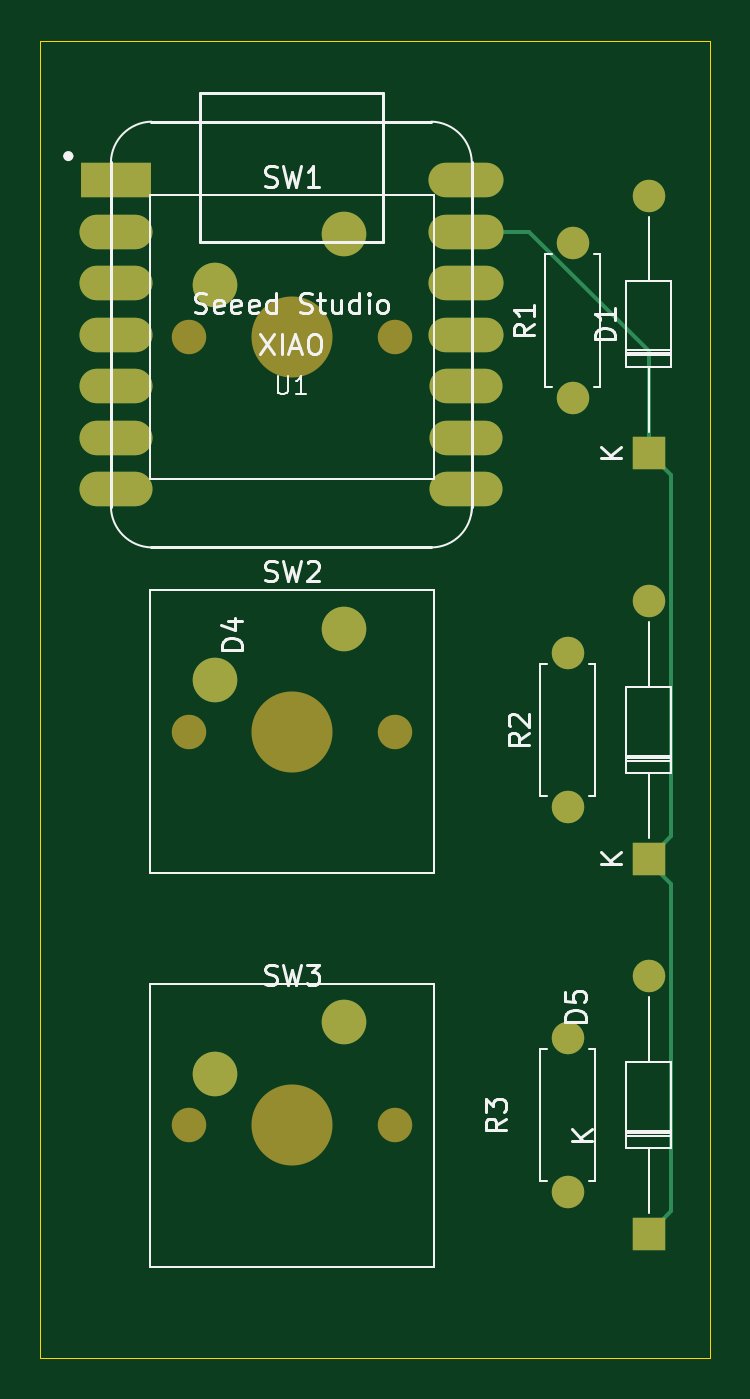
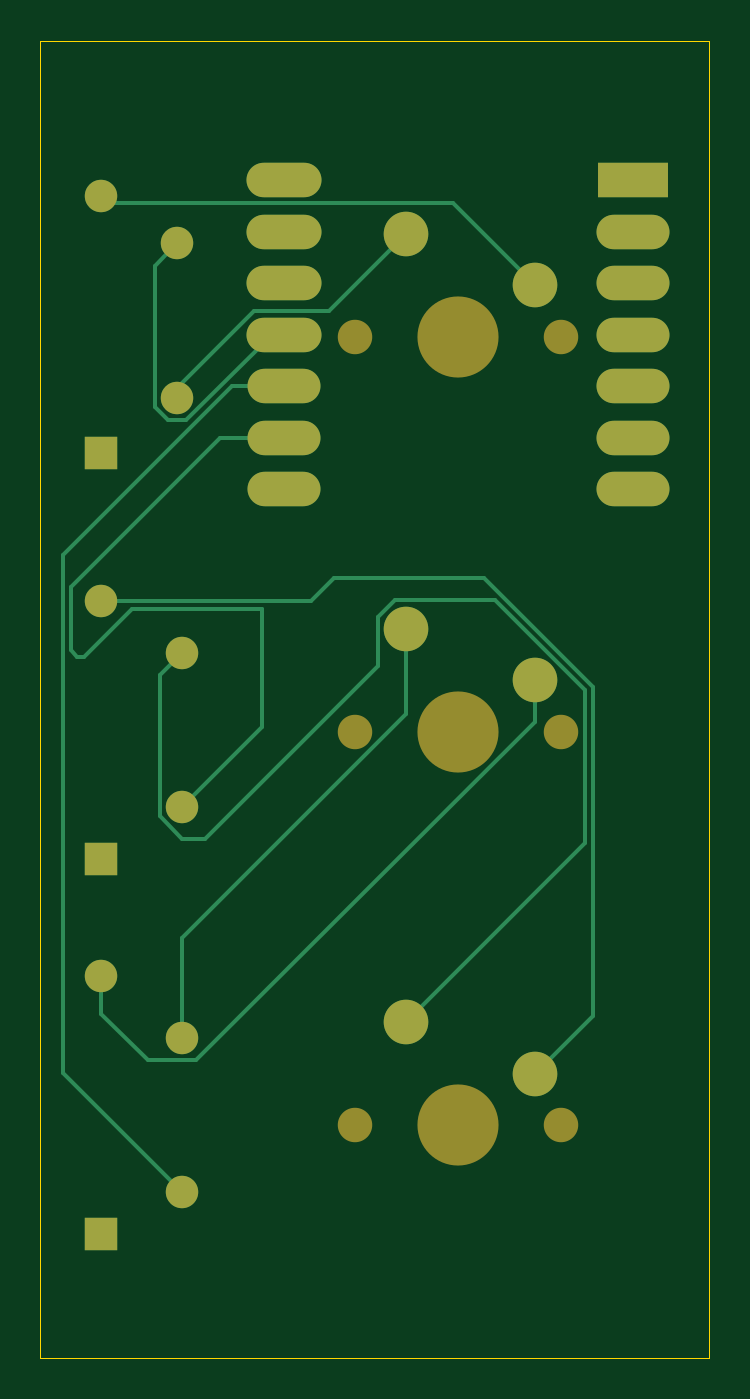
Circuit board: 9 layer files. Board 33.0 x 65.0 mm.
- bottom_copper: Hackpad-B_Cu.gbr (6508 bytes)
- bottom_mask: Hackpad-B_Mask.gbr (2104 bytes)
- paste: Hackpad-B_Paste.gbr (465 bytes)
- bottom_silk: Hackpad-B_Silkscreen.gbr (466 bytes)
- outline: Hackpad-Edge_Cuts.gbr (630 bytes)
- top_copper: Hackpad-F_Cu.gbr (4090 bytes)
- top_mask: Hackpad-F_Mask.gbr (2104 bytes)
- paste: Hackpad-F_Paste.gbr (465 bytes)
- top_silk: Hackpad-F_Silkscreen.gbr (25572 bytes)

=== bottom_copper: Hackpad-B_Cu.gbr (6508 bytes, source omitted) ===
=== bottom_mask: Hackpad-B_Mask.gbr ===
%TF.GenerationSoftware,KiCad,Pcbnew,8.0.6*%
%TF.CreationDate,2024-10-22T22:58:12-04:00*%
%TF.ProjectId,Hackpad,4861636b-7061-4642-9e6b-696361645f70,rev?*%
%TF.SameCoordinates,Original*%
%TF.FileFunction,Soldermask,Bot*%
%TF.FilePolarity,Negative*%
%FSLAX46Y46*%
G04 Gerber Fmt 4.6, Leading zero omitted, Abs format (unit mm)*
G04 Created by KiCad (PCBNEW 8.0.6) date 2024-10-22 22:58:12*
%MOMM*%
%LPD*%
G01*
G04 APERTURE LIST*
%ADD10R,3.500000X1.700000*%
%ADD11O,3.600000X1.700000*%
%ADD12O,3.700000X1.700000*%
%ADD13C,1.700000*%
%ADD14C,4.000000*%
%ADD15C,2.200000*%
%ADD16O,1.600000X1.600000*%
%ADD17C,1.600000*%
%ADD18R,1.600000X1.600000*%
G04 APERTURE END LIST*
D10*
%TO.C,U1*%
X136250000Y-57380000D03*
D11*
X136250000Y-59920000D03*
X136250000Y-62460000D03*
X136250000Y-65000000D03*
X136250000Y-67540000D03*
X136250000Y-70080000D03*
X136250000Y-72620000D03*
X153500000Y-72620000D03*
X153500000Y-70080000D03*
X153500000Y-67540000D03*
D12*
X153500000Y-65000000D03*
X153500000Y-62460000D03*
X153500000Y-59920000D03*
X153500000Y-57380000D03*
%TD*%
D13*
%TO.C,SW3*%
X139830000Y-104000000D03*
D14*
X144910000Y-104000000D03*
D13*
X149990000Y-104000000D03*
D15*
X147450000Y-98920000D03*
X141100000Y-101460000D03*
%TD*%
D13*
%TO.C,SW2*%
X139830000Y-84580000D03*
D14*
X144910000Y-84580000D03*
D13*
X149990000Y-84580000D03*
D15*
X147450000Y-79500000D03*
X141100000Y-82040000D03*
%TD*%
D13*
%TO.C,SW1*%
X139830000Y-65120000D03*
D14*
X144910000Y-65120000D03*
D13*
X149990000Y-65120000D03*
D15*
X147450000Y-60040000D03*
X141100000Y-62580000D03*
%TD*%
D16*
%TO.C,R3*%
X158500000Y-99690000D03*
D17*
X158500000Y-107310000D03*
%TD*%
D16*
%TO.C,R2*%
X158500000Y-80690000D03*
D17*
X158500000Y-88310000D03*
%TD*%
%TO.C,R1*%
X158750000Y-68120000D03*
D16*
X158750000Y-60500000D03*
%TD*%
%TO.C,D5*%
X162500000Y-96650000D03*
D18*
X162500000Y-109350000D03*
%TD*%
D16*
%TO.C,D4*%
X162500000Y-78150000D03*
D18*
X162500000Y-90850000D03*
%TD*%
%TO.C,D1*%
X162500000Y-70850000D03*
D16*
X162500000Y-58150000D03*
%TD*%
M02*

=== paste: Hackpad-B_Paste.gbr ===
%TF.GenerationSoftware,KiCad,Pcbnew,8.0.6*%
%TF.CreationDate,2024-10-22T22:58:12-04:00*%
%TF.ProjectId,Hackpad,4861636b-7061-4642-9e6b-696361645f70,rev?*%
%TF.SameCoordinates,Original*%
%TF.FileFunction,Paste,Bot*%
%TF.FilePolarity,Positive*%
%FSLAX46Y46*%
G04 Gerber Fmt 4.6, Leading zero omitted, Abs format (unit mm)*
G04 Created by KiCad (PCBNEW 8.0.6) date 2024-10-22 22:58:12*
%MOMM*%
%LPD*%
G01*
G04 APERTURE LIST*
G04 APERTURE END LIST*
M02*

=== bottom_silk: Hackpad-B_Silkscreen.gbr ===
%TF.GenerationSoftware,KiCad,Pcbnew,8.0.6*%
%TF.CreationDate,2024-10-22T22:58:12-04:00*%
%TF.ProjectId,Hackpad,4861636b-7061-4642-9e6b-696361645f70,rev?*%
%TF.SameCoordinates,Original*%
%TF.FileFunction,Legend,Bot*%
%TF.FilePolarity,Positive*%
%FSLAX46Y46*%
G04 Gerber Fmt 4.6, Leading zero omitted, Abs format (unit mm)*
G04 Created by KiCad (PCBNEW 8.0.6) date 2024-10-22 22:58:12*
%MOMM*%
%LPD*%
G01*
G04 APERTURE LIST*
G04 APERTURE END LIST*
M02*

=== outline: Hackpad-Edge_Cuts.gbr ===
%TF.GenerationSoftware,KiCad,Pcbnew,8.0.6*%
%TF.CreationDate,2024-10-22T22:58:12-04:00*%
%TF.ProjectId,Hackpad,4861636b-7061-4642-9e6b-696361645f70,rev?*%
%TF.SameCoordinates,Original*%
%TF.FileFunction,Profile,NP*%
%FSLAX46Y46*%
G04 Gerber Fmt 4.6, Leading zero omitted, Abs format (unit mm)*
G04 Created by KiCad (PCBNEW 8.0.6) date 2024-10-22 22:58:12*
%MOMM*%
%LPD*%
G01*
G04 APERTURE LIST*
%TA.AperFunction,Profile*%
%ADD10C,0.050000*%
%TD*%
G04 APERTURE END LIST*
D10*
X132500000Y-50500000D02*
X165500000Y-50500000D01*
X165500000Y-115500000D01*
X132500000Y-115500000D01*
X132500000Y-50500000D01*
M02*

=== top_copper: Hackpad-F_Cu.gbr ===
%TF.GenerationSoftware,KiCad,Pcbnew,8.0.6*%
%TF.CreationDate,2024-10-22T22:58:12-04:00*%
%TF.ProjectId,Hackpad,4861636b-7061-4642-9e6b-696361645f70,rev?*%
%TF.SameCoordinates,Original*%
%TF.FileFunction,Copper,L1,Top*%
%TF.FilePolarity,Positive*%
%FSLAX46Y46*%
G04 Gerber Fmt 4.6, Leading zero omitted, Abs format (unit mm)*
G04 Created by KiCad (PCBNEW 8.0.6) date 2024-10-22 22:58:12*
%MOMM*%
%LPD*%
G01*
G04 APERTURE LIST*
%TA.AperFunction,ComponentPad*%
%ADD10R,3.500000X1.700000*%
%TD*%
%TA.AperFunction,ComponentPad*%
%ADD11O,3.600000X1.700000*%
%TD*%
%TA.AperFunction,ComponentPad*%
%ADD12O,3.700000X1.700000*%
%TD*%
%TA.AperFunction,ComponentPad*%
%ADD13C,2.200000*%
%TD*%
%TA.AperFunction,ComponentPad*%
%ADD14O,1.600000X1.600000*%
%TD*%
%TA.AperFunction,ComponentPad*%
%ADD15C,1.600000*%
%TD*%
%TA.AperFunction,ComponentPad*%
%ADD16R,1.600000X1.600000*%
%TD*%
%TA.AperFunction,Conductor*%
%ADD17C,0.200000*%
%TD*%
G04 APERTURE END LIST*
D10*
%TO.P,U1,1,PA02_A0_D0*%
%TO.N,unconnected-(U1-PA02_A0_D0-Pad1)*%
X136250000Y-57380000D03*
D11*
%TO.P,U1,2,PA4_A1_D1*%
%TO.N,unconnected-(U1-PA4_A1_D1-Pad2)*%
X136250000Y-59920000D03*
%TO.P,U1,3,PA10_A2_D2*%
%TO.N,unconnected-(U1-PA10_A2_D2-Pad3)*%
X136250000Y-62460000D03*
%TO.P,U1,4,PA11_A3_D3*%
%TO.N,unconnected-(U1-PA11_A3_D3-Pad4)*%
X136250000Y-65000000D03*
%TO.P,U1,5,PA8_A4_D4_SDA*%
%TO.N,unconnected-(U1-PA8_A4_D4_SDA-Pad5)*%
X136250000Y-67540000D03*
%TO.P,U1,6,PA9_A5_D5_SCL*%
%TO.N,unconnected-(U1-PA9_A5_D5_SCL-Pad6)*%
X136250000Y-70080000D03*
%TO.P,U1,7,PB08_A6_D6_TX*%
%TO.N,unconnected-(U1-PB08_A6_D6_TX-Pad7)*%
X136250000Y-72620000D03*
%TO.P,U1,8,PB09_A7_D7_RX*%
%TO.N,unconnected-(U1-PB09_A7_D7_RX-Pad8)*%
X153500000Y-72620000D03*
%TO.P,U1,9,PA7_A8_D8_SCK*%
%TO.N,Net-(U1-PA7_A8_D8_SCK)*%
X153500000Y-70080000D03*
%TO.P,U1,10,PA5_A9_D9_MISO*%
%TO.N,Net-(U1-PA5_A9_D9_MISO)*%
X153500000Y-67540000D03*
D12*
%TO.P,U1,11,PA6_A10_D10_MOSI*%
%TO.N,Net-(U1-PA6_A10_D10_MOSI)*%
X153500000Y-65000000D03*
%TO.P,U1,12,3V3*%
%TO.N,unconnected-(U1-3V3-Pad12)*%
X153500000Y-62460000D03*
%TO.P,U1,13,GND*%
%TO.N,GND*%
X153500000Y-59920000D03*
%TO.P,U1,14,5V*%
%TO.N,unconnected-(U1-5V-Pad14)*%
X153500000Y-57380000D03*
%TD*%
D13*
%TO.P,SW3,1,1*%
%TO.N,Net-(R2-Pad2)*%
X147450000Y-98920000D03*
%TO.P,SW3,2,2*%
%TO.N,Net-(D4-A)*%
X141100000Y-101460000D03*
%TD*%
%TO.P,SW2,1,1*%
%TO.N,Net-(R3-Pad2)*%
X147450000Y-79500000D03*
%TO.P,SW2,2,2*%
%TO.N,Net-(D5-A)*%
X141100000Y-82040000D03*
%TD*%
%TO.P,SW1,1,1*%
%TO.N,Net-(R1-Pad1)*%
X147450000Y-60040000D03*
%TO.P,SW1,2,2*%
%TO.N,Net-(D1-A)*%
X141100000Y-62580000D03*
%TD*%
D14*
%TO.P,R3,2*%
%TO.N,Net-(R3-Pad2)*%
X158500000Y-99690000D03*
D15*
%TO.P,R3,1*%
%TO.N,Net-(U1-PA5_A9_D9_MISO)*%
X158500000Y-107310000D03*
%TD*%
D14*
%TO.P,R2,2*%
%TO.N,Net-(R2-Pad2)*%
X158500000Y-80690000D03*
D15*
%TO.P,R2,1*%
%TO.N,Net-(U1-PA7_A8_D8_SCK)*%
X158500000Y-88310000D03*
%TD*%
%TO.P,R1,1*%
%TO.N,Net-(R1-Pad1)*%
X158750000Y-68120000D03*
D14*
%TO.P,R1,2*%
%TO.N,Net-(U1-PA6_A10_D10_MOSI)*%
X158750000Y-60500000D03*
%TD*%
%TO.P,D5,2,A*%
%TO.N,Net-(D5-A)*%
X162500000Y-96650000D03*
D16*
%TO.P,D5,1,K*%
%TO.N,GND*%
X162500000Y-109350000D03*
%TD*%
D14*
%TO.P,D4,2,A*%
%TO.N,Net-(D4-A)*%
X162500000Y-78150000D03*
D16*
%TO.P,D4,1,K*%
%TO.N,GND*%
X162500000Y-90850000D03*
%TD*%
%TO.P,D1,1,K*%
%TO.N,GND*%
X162500000Y-70850000D03*
D14*
%TO.P,D1,2,A*%
%TO.N,Net-(D1-A)*%
X162500000Y-58150000D03*
%TD*%
D17*
%TO.N,GND*%
X163600000Y-108250000D02*
X162500000Y-109350000D01*
X162500000Y-91000000D02*
X163600000Y-92100000D01*
X163600000Y-92100000D02*
X163600000Y-108250000D01*
X162500000Y-90850000D02*
X162500000Y-91000000D01*
X163600000Y-89750000D02*
X162500000Y-90850000D01*
X163600000Y-71950000D02*
X163600000Y-89750000D01*
X162500000Y-70850000D02*
X163600000Y-71950000D01*
X162500000Y-65805635D02*
X162500000Y-70850000D01*
X156614365Y-59920000D02*
X162500000Y-65805635D01*
X152500000Y-59920000D02*
X156614365Y-59920000D01*
%TD*%
M02*

=== top_mask: Hackpad-F_Mask.gbr ===
%TF.GenerationSoftware,KiCad,Pcbnew,8.0.6*%
%TF.CreationDate,2024-10-22T22:58:12-04:00*%
%TF.ProjectId,Hackpad,4861636b-7061-4642-9e6b-696361645f70,rev?*%
%TF.SameCoordinates,Original*%
%TF.FileFunction,Soldermask,Top*%
%TF.FilePolarity,Negative*%
%FSLAX46Y46*%
G04 Gerber Fmt 4.6, Leading zero omitted, Abs format (unit mm)*
G04 Created by KiCad (PCBNEW 8.0.6) date 2024-10-22 22:58:12*
%MOMM*%
%LPD*%
G01*
G04 APERTURE LIST*
%ADD10R,3.500000X1.700000*%
%ADD11O,3.600000X1.700000*%
%ADD12O,3.700000X1.700000*%
%ADD13C,1.700000*%
%ADD14C,4.000000*%
%ADD15C,2.200000*%
%ADD16O,1.600000X1.600000*%
%ADD17C,1.600000*%
%ADD18R,1.600000X1.600000*%
G04 APERTURE END LIST*
D10*
%TO.C,U1*%
X136250000Y-57380000D03*
D11*
X136250000Y-59920000D03*
X136250000Y-62460000D03*
X136250000Y-65000000D03*
X136250000Y-67540000D03*
X136250000Y-70080000D03*
X136250000Y-72620000D03*
X153500000Y-72620000D03*
X153500000Y-70080000D03*
X153500000Y-67540000D03*
D12*
X153500000Y-65000000D03*
X153500000Y-62460000D03*
X153500000Y-59920000D03*
X153500000Y-57380000D03*
%TD*%
D13*
%TO.C,SW3*%
X139830000Y-104000000D03*
D14*
X144910000Y-104000000D03*
D13*
X149990000Y-104000000D03*
D15*
X147450000Y-98920000D03*
X141100000Y-101460000D03*
%TD*%
D13*
%TO.C,SW2*%
X139830000Y-84580000D03*
D14*
X144910000Y-84580000D03*
D13*
X149990000Y-84580000D03*
D15*
X147450000Y-79500000D03*
X141100000Y-82040000D03*
%TD*%
D13*
%TO.C,SW1*%
X139830000Y-65120000D03*
D14*
X144910000Y-65120000D03*
D13*
X149990000Y-65120000D03*
D15*
X147450000Y-60040000D03*
X141100000Y-62580000D03*
%TD*%
D16*
%TO.C,R3*%
X158500000Y-99690000D03*
D17*
X158500000Y-107310000D03*
%TD*%
D16*
%TO.C,R2*%
X158500000Y-80690000D03*
D17*
X158500000Y-88310000D03*
%TD*%
%TO.C,R1*%
X158750000Y-68120000D03*
D16*
X158750000Y-60500000D03*
%TD*%
%TO.C,D5*%
X162500000Y-96650000D03*
D18*
X162500000Y-109350000D03*
%TD*%
D16*
%TO.C,D4*%
X162500000Y-78150000D03*
D18*
X162500000Y-90850000D03*
%TD*%
%TO.C,D1*%
X162500000Y-70850000D03*
D16*
X162500000Y-58150000D03*
%TD*%
M02*

=== paste: Hackpad-F_Paste.gbr ===
%TF.GenerationSoftware,KiCad,Pcbnew,8.0.6*%
%TF.CreationDate,2024-10-22T22:58:12-04:00*%
%TF.ProjectId,Hackpad,4861636b-7061-4642-9e6b-696361645f70,rev?*%
%TF.SameCoordinates,Original*%
%TF.FileFunction,Paste,Top*%
%TF.FilePolarity,Positive*%
%FSLAX46Y46*%
G04 Gerber Fmt 4.6, Leading zero omitted, Abs format (unit mm)*
G04 Created by KiCad (PCBNEW 8.0.6) date 2024-10-22 22:58:12*
%MOMM*%
%LPD*%
G01*
G04 APERTURE LIST*
G04 APERTURE END LIST*
M02*

=== top_silk: Hackpad-F_Silkscreen.gbr (25572 bytes, source omitted) ===
